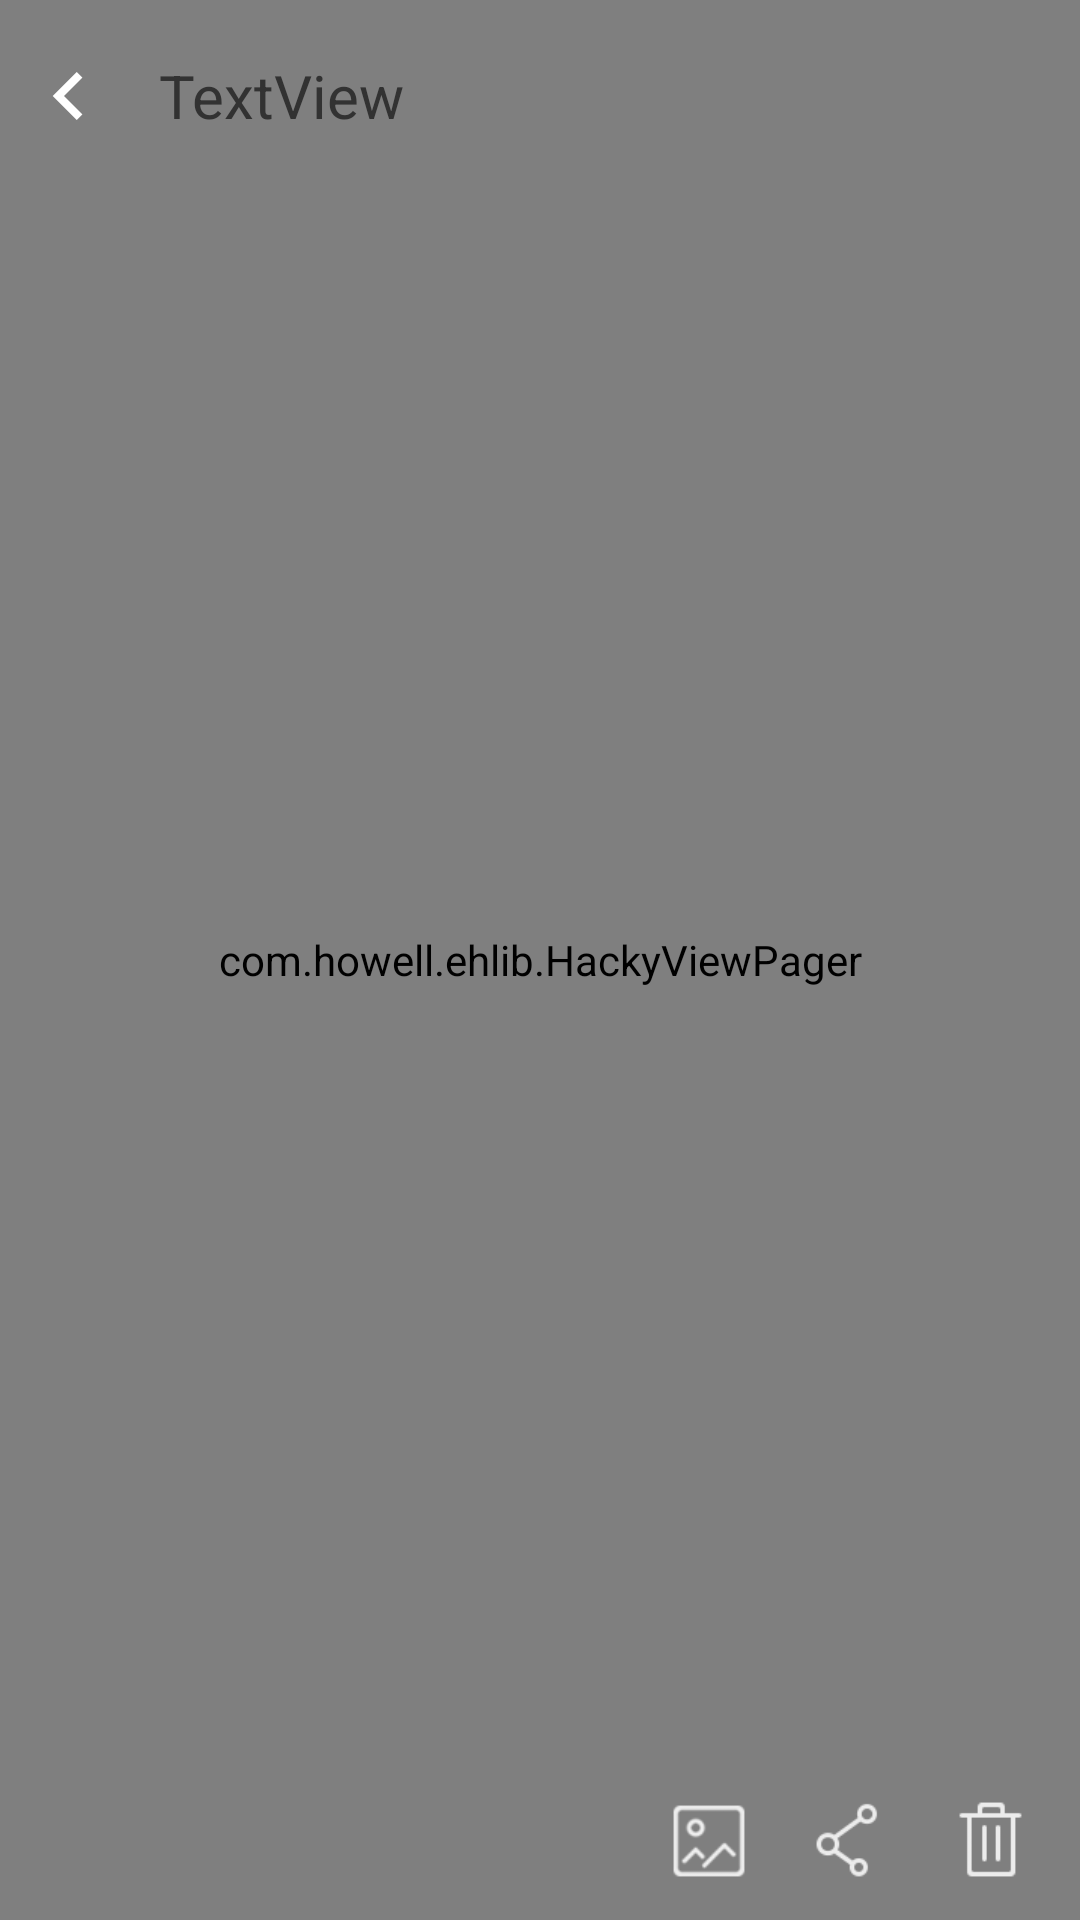

Reconstruct the res/layout file that produces this screen, plus the resources it refers to.
<!-- AndroidManifest.xml: application theme AppTheme -->
<!-- res/layout/big_images.xml -->
<?xml version="1.0" encoding="utf-8"?>
<FrameLayout xmlns:android="http://schemas.android.com/apk/res/android"
    android:id="@+id/ll_big_image"
    android:layout_width="match_parent"
    android:layout_height="match_parent"
    android:orientation="vertical"
    android:gravity="top" >
    
    
    
    
    
	<com.howell.ehlib.HackyViewPager
		android:id="@+id/viewPager"  
		android:layout_width="match_parent"  
		android:layout_height="match_parent" />
	
	<FrameLayout
	    android:id="@+id/fl_title"
	    android:layout_width="fill_parent"
	    android:layout_height="wrap_content"
	    android:paddingTop="8dip"
	    android:paddingBottom="5dip" >

        <LinearLayout
            android:layout_width="match_parent"
            android:layout_height="match_parent"
             >

            <ImageButton
                android:id="@+id/ib_bigimage_back"
                android:layout_width="wrap_content"
                android:layout_height="wrap_content"
                android:background="#00000000"
                android:src="@drawable/back_btn_selector" />

            <TextView
                android:id="@+id/tv_bigimage_position"
                android:layout_width="wrap_content"
                android:layout_height="match_parent"
                android:gravity="center_vertical"
                android:layout_marginLeft="5dip"
                android:textSize="20sp"
                android:text="TextView" />

        </LinearLayout>

    </FrameLayout>
    
	<FrameLayout
	    android:id="@+id/fl_bottom"
	    android:layout_width="fill_parent"
	    android:layout_height="wrap_content"
	    android:layout_gravity="bottom"
	    android:paddingBottom="8dip"
	    android:paddingTop="5dip" >

        <LinearLayout
            android:layout_width="match_parent"
            android:layout_height="wrap_content"
            android:gravity="right" >

            <ImageButton
                android:id="@+id/ib_scale"
                android:layout_width="wrap_content"
                android:layout_height="wrap_content"
                android:layout_marginRight="10dip"
                android:background="#00000000"
                android:src="@mipmap/icon_scale_16_9" />

            <ImageButton
                android:id="@+id/ib_share"
                android:layout_width="wrap_content"
                android:layout_height="wrap_content"
                android:layout_marginRight="10dip"
                android:background="#00000000"
                android:src="@drawable/share_btn_selector" />
            
            <ImageButton
                android:id="@+id/ib_delete"
                android:layout_width="wrap_content"
                android:layout_height="wrap_content"
                android:layout_marginRight="10dip"
                android:background="#00000000"
                android:src="@drawable/delete_btn_selector" />

        </LinearLayout>

    </FrameLayout>



</FrameLayout>
<!-- resources referenced by this layout -->
<resources>
  <!-- drawable add: png bitmap (mipmap-hdpi, 3035 bytes) -->
  <!-- drawable back_btn_selector (drawable) -->
  <?xml version="1.0" encoding="utf-8"?>
  <selector
      xmlns:android="http://schemas.android.com/apk/res/android">
      <item android:state_pressed="true"  android:drawable="@mipmap/browse_back_on" />
      <item android:state_focused="true" android:drawable="@mipmap/browse_back_on" />
      <item android:drawable="@mipmap/browse_back" />
  </selector>
  <!-- drawable delete_btn_selector (drawable) -->
  <?xml version="1.0" encoding="utf-8"?>
  <selector
      xmlns:android="http://schemas.android.com/apk/res/android">
      <item android:state_pressed="true"  android:drawable="@mipmap/icon_delete_pressed" />
      <item android:state_focused="true" android:drawable="@mipmap/icon_delete_pressed" />
      <item android:drawable="@mipmap/icon_delete_normal" />
  </selector>
  <!-- drawable share_btn_selector (drawable) -->
  <?xml version="1.0" encoding="utf-8"?>
  <selector
      xmlns:android="http://schemas.android.com/apk/res/android">
      <item android:state_pressed="true"  android:drawable="@mipmap/icon_share_pressed" />
      <item android:state_focused="true" android:drawable="@mipmap/icon_share_pressed" />
      <item android:drawable="@mipmap/icon_share_normal" />
  </selector>
  <!-- mipmap icon_scale_16_9: png bitmap (mipmap-hdpi, 3607 bytes) -->
  <style name="AppTheme" parent="AppBaseTheme">
          
      </style>
  <style name="AppBaseTheme" parent="android:Theme.Light">
          
      </style>
</resources>
